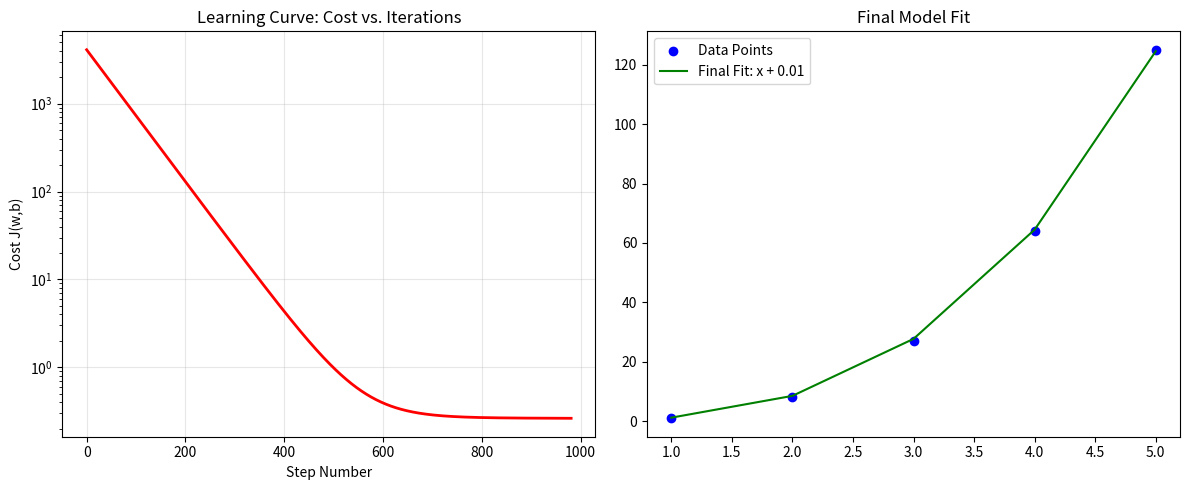

This figure's Python source:
# import numpy as np
# import matplotlib.pyplot as plt

# # Setup dummy data
# X = np.array([1, 2, 3, 4, 5])
# y = np.array([1, 8, 27, 64, 125]) # y = x**3

# # Initialize parameters 
# w = 0.0
# b = 0.0
# m = len(X)
# learning_rate = 0.005
# epsilon = 0.0001 # convergence treshold
# max_iter = 1000
# cost_history = []

# # Finding parameters 
# for i in range(max_iter):
#     y_pred = w * X + b # first, try with a linear function 
#     cost = np.mean((y_pred - y)**2)
#     cost_history.append(cost)

#     # calculate gradients
#     dw = (2/m) * np.sum((y_pred - y) * X)
#     db = (2/m) * np.sum((y_pred - y))

#     # update parameters
#     w -= learning_rate * dw
#     b -= learning_rate * db

#     # check for convergence
#     if i > 0 and abs(cost_history[i-1] - cost_history[i]) < epsilon:
#         print(f"Converged at iteration {i}.")
#         break

# print(f"w: {w:.3}")
# print(f"b: {b:.3}")


# plt.figure(figsize=(12, 5))
# plt.subplot(1, 2, 1)
# plt.plot(range(len(cost_history)), cost_history, color='red', linewidth=2)
# plt.title("Learning Curve: Cost vs. Iterations")
# plt.xlabel("Step Number")
# plt.ylabel("Cost J(w,b)")
# plt.yscale('log') # to better observe the convergence
# plt.grid(True, alpha=0.3)

# # Plot 2: The Final Prediction Line
# plt.subplot(1, 2, 2)
# plt.scatter(X, y, color='blue', label='Data Points')
# plt.plot(X, w*X + b, color='green', label=f'Final Fit: {w:.2f}x + {b:.2f}')
# plt.title("Final Model Fit")
# plt.legend()

# plt.tight_layout()
# plt.show()


############################################################################

import numpy as np
import matplotlib.pyplot as plt

# Setup dummy data
X1 = np.array([1, 2, 3, 4, 5])
X2 = X1**2
X3 = X1**3
y = np.array([1, 8, 27, 64, 125]) # y = x**3

# Initialize parameters 
w1 = 0.0
w2 = 0.0
w3 = 0.0
b = 0.0
m = len(X1)
learning_rate = 0.000001
epsilon = 0.00001 # convergence treshold
max_iter = 10000
cost_history = []

# Finding parameters 
for i in range(max_iter):
    y_pred = w1 * X1 + w2 * X2 + w3 * X3 + b # first, try with a linear function 
    cost = np.mean((y_pred - y)**2)
    cost_history.append(cost)

    # calculate gradients
    dw1 = (2/m) * np.sum((y_pred - y) * X1)
    dw2 = (2/m) * np.sum((y_pred - y) * X2)
    dw3 = (2/m) * np.sum((y_pred - y) * X3)
    db = (2/m) * np.sum((y_pred - y))

    # update parameters
    w1 -= learning_rate * dw1
    w2 -= learning_rate * dw2
    w3 -= learning_rate * dw3
    b -= learning_rate * db

    # check for convergence
    if i > 0 and abs(cost_history[i-1] - cost_history[i]) < epsilon:
        print(f"Converged at iteration {i}.")
        break

print(f"w1: {w1:.3}")
print(f"w2: {w2:.3}")
print(f"w2: {w3:.3}")
print(f"b: {b:.3}")


plt.figure(figsize=(12, 5))
plt.subplot(1, 2, 1)
plt.plot(range(len(cost_history)), cost_history, color='red', linewidth=2)
plt.title("Learning Curve: Cost vs. Iterations")
plt.xlabel("Step Number")
plt.ylabel("Cost J(w,b)")
plt.yscale('log') # to better observe the convergence
plt.grid(True, alpha=0.3)

# Plot 2: The Final Prediction Line
plt.subplot(1, 2, 2)
plt.scatter(X1, y, color='blue', label='Data Points')
plt.plot(X1, w1 * X1 + w2 * X2 + w3 * X3 + b, color='green', label=f'Final Fit: x + {b:.2f}')
plt.title("Final Model Fit")
plt.legend()

plt.tight_layout()
plt.show()